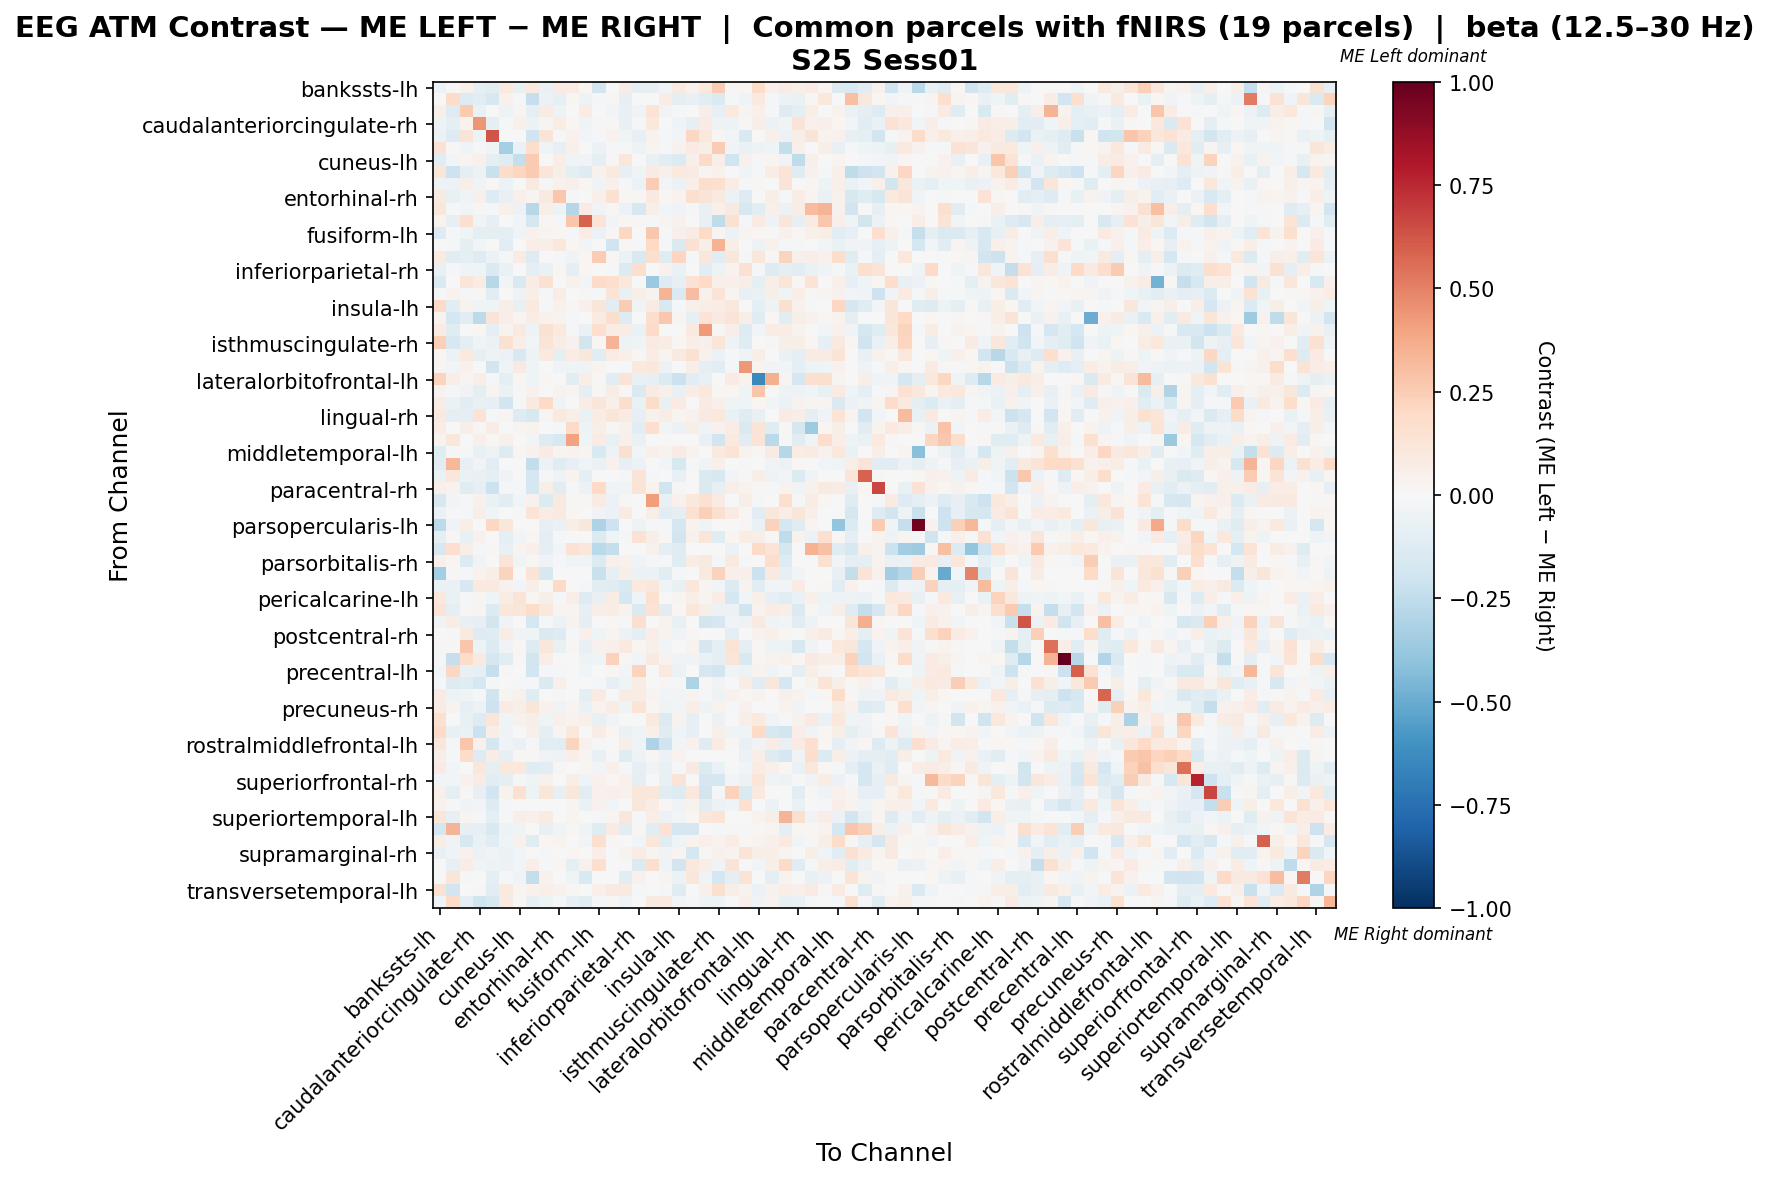

Data behind this chart, as committed beside it:
, bankssts-lh, bankssts-rh, caudalanteriorcingulate-lh, caudalanteriorcingulate-rh, caudalmiddlefrontal-lh, caudalmiddlefrontal-rh, cuneus-lh, cuneus-rh, entorhinal-lh, entorhinal-rh, frontalpole-lh, frontalpole-rh, fusiform-lh, fusiform-rh, inferiorparietal-lh, inferiorparietal-rh, inferiortemporal-lh, inferiortemporal-rh, insula-lh, insula-rh, isthmuscingulate-lh, isthmuscingulate-rh, lateraloccipital-lh
bankssts-lh, -0.05171, 0.0, 0.0453, -0.08707, -0.1124, 0.09601, -0.07811, 0.09762, -0.06822, 0.08089, 0.08367, 0.02231, -0.183, -0.006268, 0.07235, -0.08994, -0.08479, -0.04108, 0.09397, 0.04057, 0.106, 0.2502, 0.01529
bankssts-rh, 0.0, 0.1849, -0.125, -0.1092, -0.1611, 0.04389, -0.01695, -0.2303, -0.05934, -0.08265, 0.02194, -0.05171, -0.01271, 0.008893, -0.07892, 0.00618, 0.0, 0.07423, -0.09112, -0.07205, -0.1166, -0.1441, -0.02171
caudalanteriorcingulate-lh, 0.05444, -0.1315, 0.2622, -0.06648, -0.005916, -0.04793, 0.02614, -0.09272, 0.0844, -0.052, 0.002042, 0.07806, -0.005267, -0.03004, -0.07177, -0.03234, 0.1382, -0.03244, -0.01633, -0.0008591, 0.05805, -0.08331, 0.1001
caudalanteriorcingulate-rh, -0.05458, -0.1013, 0.03245, 0.4428, -0.09082, -0.01443, 0.05241, -0.06145, 0.03051, 0.07425, 0.01882, -0.04577, 0.009751, 0.01414, -0.07542, -0.02278, 0.1091, 0.007071, -0.03544, -0.08495, 0.0803, -0.05466, -0.04859
caudalmiddlefrontal-lh, -0.05992, -0.1284, 0.1307, -0.05097, 0.6321, 0.004566, 0.006468, -0.202, 0.1327, -0.01268, 0.0395, -0.02992, -0.0109, 0.04292, -0.03937, -0.07875, 0.03494, -0.022, -0.03081, 0.2099, 0.1034, 0.01642, -0.02568
caudalmiddlefrontal-rh, 0.1469, 0.01147, -0.03748, -0.02115, -0.03207, -0.3283, -0.06446, 0.1745, -0.04002, -0.08466, 0.05221, 0.003263, -0.0596, -0.02003, -0.01194, -0.05419, 0.02356, -0.02307, 0.03996, 0.08142, 0.05628, 0.2513, -0.03469
cuneus-lh, -0.1019, -0.02911, 0.02679, 0.05443, -0.09859, -0.1206, -0.2386, 0.2582, 0.001001, 0.06585, -0.04637, -0.03743, -0.09527, 0.009056, 0.1153, 0.0, -0.07385, -0.114, -0.1331, 0.05132, 0.1953, 0.06054, -0.1968
cuneus-rh, 0.1246, -0.2077, -0.09656, -0.05671, -0.226, 0.183, 0.2133, 0.2629, 0.1216, 0.05782, -0.09681, -0.1315, 0.0456, 0.09997, -0.08342, -0.04052, 0.08511, 0.04968, 0.09423, 0.08207, 0.02821, 0.04595, 0.007126
entorhinal-lh, -0.05234, -0.0617, 0.06817, -0.04145, 0.02171, -0.05679, 0.003457, 0.09507, -0.02161, 0.04501, 0.048, 0.01633, -0.03811, 0.0471, -0.01057, -0.0617, 0.2573, -0.0285, -0.06062, 0.06466, 0.1727, 0.1625, 0.0713
entorhinal-rh, 0.08796, -0.07299, -0.03451, 0.04982, -0.1288, -0.07652, 0.05096, 0.0253, 0.09045, 0.2683, -0.01669, 0.00749, 0.05288, 0.1555, 0.01089, 0.01043, 0.0917, 0.01791, 0.03223, 0.1624, 0.1321, 0.09363, -0.05982
frontalpole-lh, 0.1124, -0.01436, -0.02882, 0.01406, -0.01215, 0.0492, -0.05693, -0.2738, 0.05723, -0.0482, -0.2885, 0.08533, -0.04328, 0.01145, -0.05472, -0.1604, 0.05622, -0.02711, -0.03544, -0.01125, -0.07129, 0.04839, 0.09026
frontalpole-rh, 0.03278, -0.08516, 0.1591, -0.03613, -0.07822, 0.0, -0.02709, -0.1761, 0.02194, -0.01077, 0.2741, 0.5925, 0.1352, -0.02438, 0.02082, 0.009853, -0.008059, 0.03034, 0.04659, 0.0, -0.07101, -0.2559, 0.1521
fusiform-lh, -0.1325, -0.01042, -0.04188, -0.09457, -0.08891, -0.09571, -0.04186, 0.04183, 0.02585, 0.02256, -0.01231, 0.07136, -0.05727, 0.008501, 0.2103, 0.0, 0.2699, -0.01564, 0.0476, 0.08121, 0.1984, 0.02692, -0.0588
fusiform-rh, 0.0007132, -0.01126, -0.08638, -0.02728, 0.002879, -0.107, 0.003908, 0.06666, 0.05531, 0.1136, 0.01908, -0.02971, -0.002851, -0.2021, 0.008994, -0.01891, 0.1956, -0.01578, -0.1411, 0.1487, 0.06242, 0.3458, 0.05964
inferiorparietal-lh, 0.0785, -0.1109, -0.1009, -0.1297, -0.05873, -0.02164, 0.08213, -0.1297, -0.002355, -0.01147, -0.03697, 0.02262, 0.2515, 0.01705, -0.06165, -0.1542, 0.1629, -0.1236, 0.2131, -0.02062, 0.1102, -0.1078, 0.1135
inferiorparietal-rh, -0.07248, -0.01332, -0.04349, -0.04277, -0.1479, -0.06935, 0.0, -0.09883, -0.06668, 0.01952, -0.09785, 0.01568, 0.0, -0.0145, -0.1365, 0.1692, 0.0, 0.04464, -0.06378, 0.0, -0.1167, -0.05319, 0.03838
inferiortemporal-lh, -0.1424, 0.0, 0.1217, 0.07388, -0.2809, -0.0245, -0.1557, 0.07111, 0.1526, -0.002886, 0.04444, -0.03115, 0.1966, 0.165, 0.1067, 0.0, -0.3689, -0.1268, -0.0796, 0.1411, 0.2011, 0.05052, 0.05333
inferiortemporal-rh, -0.01186, 0.03557, -0.02341, 0.0229, -0.1089, -0.003178, -0.0485, 0.05953, -0.01341, 0.073, -0.005852, 0.008687, -0.01422, 0.1306, -0.07311, 0.05507, 0.03167, 0.3399, -0.1419, 0.305, 0.04596, 0.128, 0.02501
insula-lh, 0.1906, -0.1108, 0.03372, -0.0322, -0.04504, 0.05962, -0.07537, 0.09859, -0.01844, 0.04387, 0.01365, 0.04725, 0.1209, -0.1114, 0.2562, -0.0399, 0.08295, -0.1513, -0.01997, 0.05309, 0.06825, 0.077, 0.1083
insula-rh, 0.03432, -0.1774, -0.1023, -0.2598, 0.1263, 0.07008, 0.02527, 0.0758, 0.03949, 0.03238, -0.01352, 0.0, 0.08142, 0.1782, -0.1269, 0.0, 0.1768, 0.2687, 0.02727, -0.0806, 0.1404, 0.08703, 0.1305
isthmuscingulate-lh, 0.0842, -0.1207, 0.001827, 0.02152, -0.09311, 0.03181, 0.08871, -0.05428, 0.1538, 0.09744, -0.02143, -0.06724, 0.1697, 0.07054, 0.07171, -0.06437, 0.1882, 0.004974, 0.0006935, 0.08994, 0.4228, 0.01107, 0.06474
isthmuscingulate-rh, 0.2361, -0.1565, -0.09034, -0.04619, -0.05798, 0.1552, 0.06829, -0.0296, 0.1298, 0.0706, 0.0451, -0.1872, 0.02287, 0.3422, -0.04984, -0.03863, 0.08015, 0.0756, 0.01576, 0.0633, 0.05305, 0.1239, -0.05049
lateraloccipital-lh, 0.01617, -0.05983, 0.09844, -0.08079, -0.05049, -0.06146, -0.1504, -0.04802, 0.09379, -0.0885, 0.07467, 0.1094, -0.1063, 0.07328, 0.04997, 0.01117, 0.07621, 0.02583, 0.09086, 0.1495, 0.03971, -0.05583, -0.01511
lateraloccipital-rh, 0.02713, -0.03094, 0.04311, -0.001137, -0.186, -0.04667, 0.08803, -0.03417, -0.001101, -0.03725, -0.04682, -0.03664, 0.02907, 0.003934, -0.01624, 0.09448, 0.1025, -0.05795, 0.005847, 0.06932, -0.09683, -0.1132, -0.01355
lateralorbitofrontal-lh, 0.2203, 0.06826, 0.02753, 0.0686, -0.009202, -0.1012, 0.01893, -0.04141, 0.01433, 0.003734, -0.1168, 0.0672, 0.008257, -0.1073, 0.1295, -0.07396, -0.07995, -0.138, -0.2163, -0.1058, -0.07362, -0.007808, 0.0784
lateralorbitofrontal-rh, 0.03604, -0.01568, -0.03823, -0.09037, 0.02567, -0.06455, 0.01163, 0.04185, -0.001965, 0.03885, 0.03099, -0.0871, 0.008317, 0.07048, 0.008214, -0.141, 0.08039, 0.0469, -0.07199, 0.07057, 0.1036, 0.01049, 0.01808
lingual-lh, 0.07441, -0.06747, -0.1169, -0.07477, -0.08126, -0.1918, -0.009542, 0.09783, 0.2004, -0.0418, 0.002253, 0.07032, 0.123, 0.0528, 0.1785, -0.06747, 0.1826, -0.07426, 0.07996, -0.003409, 0.07872, 0.04764, -0.04239
lingual-rh, 0.1, -0.08689, -0.08961, 0.1371, -0.008312, 0.02668, -0.1277, -0.1613, 0.0309, 0.0942, 0.05921, -0.0666, 0.07206, 0.1213, 0.07999, -0.08232, 0.04442, 0.07119, 0.03076, 0.04364, 0.08774, 0.1065, -0.06524
medialorbitofrontal-lh, 0.075, 0.0045, 0.0555, 0.009116, 0.07212, 0.001616, 0.02469, 0.03612, 0.005887, -0.01592, 0.1941, -0.04927, 0.06923, 0.01327, 0.0435, -0.1025, 0.1702, -0.02931, -0.05689, 0.05481, -0.03646, 0.04039, 0.07789
medialorbitofrontal-rh, 0.0331, 0.1103, 0.0, 0.05149, 0.01839, 0.04781, 0.007355, -0.02737, -0.1276, -0.1578, 0.4035, -0.04359, 0.08091, -0.07258, 0.04759, -0.06577, 0.0, 0.002055, 0.0, 0.003678, -0.07626, -0.1881, 0.09681
middletemporal-lh, -0.1196, -0.01774, -0.02325, -0.0719, -0.05159, -0.1282, 0.02564, 0.04273, 0.08348, 0.02941, 0.03134, 0.02849, -0.1553, -0.04734, 0.1595, -0.02838, 0.0529, 0.03134, 0.08585, 0.03134, 0.002869, 0.09686, 0.1339
middletemporal-rh, -0.1021, 0.3341, -0.08079, -0.03189, -0.1021, -0.005762, -0.004252, -0.2452, -0.06036, -0.1215, -0.08505, -0.04678, -0.06612, 0.04122, -0.08079, -0.05473, -0.003979, -0.02819, -0.1616, -0.01214, -0.03813, 0.05411, 0.0
paracentral-lh, -0.06628, 0.1118, -0.06628, -0.07437, -0.1008, -0.0322, -0.003233, -0.1711, -0.01778, -0.05272, 0.03462, -0.09996, 0.0, 0.003681, -0.01132, 0.1272, -0.0097, 0.001298, -0.07275, 0.0, -0.1455, -0.1584, -0.03072
paracentral-rh, 0.04942, 0.03722, -0.1239, -0.08125, -0.217, -0.01343, -0.007869, -0.1742, 0.06206, -0.1048, -0.01495, -0.05686, 0.199, -0.03576, -0.03315, 0.1382, 0.03629, -0.203, -0.02164, 0.0, -0.1428, -0.07869, 0.06664
parahippocampal-lh, -0.1575, -0.02866, -0.007836, 0.04366, -0.06322, -0.1158, -0.02736, 0.0428, -0.135, 0.08691, 0.01259, 0.01511, 0.08122, -0.05673, 0.0105, 0.0, 0.4167, -0.07668, 0.04218, 0.1032, 0.1534, 0.08005, 0.006072
parahippocampal-rh, -0.05556, -0.01805, -0.009631, 0.06419, -0.04224, 0.002512, -0.009974, 0.1385, 0.07203, 0.09231, 0.01758, 0.0, -0.03797, -0.05805, 0.07912, 0.0, 0.05641, -0.117, -0.0935, 0.1494, 0.2391, 0.1611, 0.08571
parsopercularis-lh, -0.2583, -0.03738, 0.06935, -0.00572, 0.2081, 0.1171, 0.0, 0.0, -0.08156, -0.06457, 0.05524, 0.1166, -0.3058, -0.2107, 0.0, -0.04758, -0.01612, -0.02039, -0.1699, 0.03825, -0.04078, 0.006138, 0.0
parsopercularis-rh, -0.0978, 0.009889, -0.0763, 0.03924, 0.0009523, -0.09163, -0.02717, 0.01774, -0.1011, -0.01234, 0.007167, 0.0, -0.1354, -0.03974, -0.02223, 0.1478, 0.0606, 0.01402, -0.1886, 0.03924, 0.1238, -0.125, 0.02114
parsorbitalis-lh, -0.1599, 0.1669, 0.06112, -0.01532, 0.01144, -0.07297, 0.02968, 0.05194, -0.0883, -0.02554, 0.141, 0.1113, -0.2712, -0.2401, -0.007052, 0.0, 0.04403, -0.0911, -0.1226, 0.0, -0.00608, -0.001884, -0.05759
parsorbitalis-rh, 0.05178, 0.01949, -0.1401, -0.03749, -0.005779, 0.1251, -0.04087, 0.01272, -0.03146, -0.009743, -0.04335, -0.0384, -0.1405, 0.04765, 0.04162, -0.0436, -0.01635, -0.008175, -0.1179, 0.0735, 0.08976, -0.008833, 0.08852
parstriangularis-lh, -0.3375, 0.01327, -0.02082, 0.03317, 0.06698, 0.2218, 0.0, 0.1273, -0.162, 0.0, 0.0, 0.0, -0.2229, -0.08393, 0.06825, -0.06, -0.06219, -0.108, -0.009746, 0.0, 0.1008, 0.2322, 0.05307
parstriangularis-rh, -0.07005, -0.07005, -0.1613, 0.09951, 0.0896, 0.04495, -0.02568, 0.05699, 0.004421, 0.1886, 0.0, -0.01167, -0.1018, -0.1216, -0.1495, 0.09769, 0.1164, -0.03975, -0.07472, 0.1129, 0.02534, -0.02352, -0.1401
pericalcarine-lh, 0.1017, -0.06512, -0.01649, 0.02805, -0.04025, 0.07728, 0.1292, 0.01762, 0.06167, -0.02183, 0.06316, -0.1312, -0.07761, 0.07413, -0.1797, -0.03397, 0.1517, -0.002073, 0.02665, 0.0645, 0.02994, 0.07211, -0.173
pericalcarine-rh, 0.1335, -0.09922, 0.007953, 0.0276, -0.134, 0.1107, 0.1196, 0.1835, 0.1019, 0.02859, 0.0271, -0.0853, 0.06465, 0.07385, 0.03307, -0.1415, 0.1442, -0.102, 0.01616, 0.1119, 0.05892, -0.05895, -0.05894
postcentral-lh, -0.03329, 0.07652, -0.07184, -0.08235, -0.1837, -0.03855, -0.003504, -0.1792, -0.01927, -0.0602, 0.03489, -0.09921, 0.0, 0.01297, -0.01051, 0.1709, 0.0, 0.03454, -0.07534, 0.0, -0.184, -0.17, -0.03855
postcentral-rh, 0.0, -0.01875, 0.09007, -0.1268, -0.1173, 0.07257, -0.03743, -0.04168, -0.1431, -0.1294, -0.01996, 0.05385, -0.04499, 0.02772, -0.06109, -0.09833, 0.06964, 0.03654, -0.03762, 0.008775, 0.003941, -0.005534, -0.08901
posteriorcingulate-lh, 0.01515, 0.01227, 0.2762, -0.05445, -0.1362, -0.03685, 0.01538, -0.1318, 0.1172, -0.07116, 0.01051, -0.07205, 0.04415, 0.05045, 0.09981, 0.01626, 0.04813, -0.03, -0.00366, 0.03574, -0.1694, -0.09739, 0.1336
posteriorcingulate-rh, -0.008024, -0.2331, 0.1828, 0.08688, -0.1693, -0.1142, 0.008181, -0.1855, 0.06678, 0.004784, 0.0, -0.05052, -0.04043, 0.2278, 0.01281, -0.03092, 0.08625, 0.03126, -0.03803, -0.03568, -0.06759, -0.09404, 0.123
precentral-lh, -0.02722, 0.2107, -0.07389, -0.07973, -0.2333, 0.01136, -0.003889, -0.1896, -0.01556, -0.02343, -0.007778, -0.02711, 0.0, 0.01961, -0.02917, 0.2204, 0.0, 0.09462, -0.05639, 0.0, -0.1672, -0.1867, -0.04062
precentral-rh, -0.01287, -0.1262, -0.1175, -0.1767, -0.01129, 0.003953, -0.009072, -0.02236, -0.1448, 0.05005, 0.0, 0.0, -0.009651, -0.0856, -0.04604, 0.07225, 0.001582, 0.01208, -0.0174, -0.3073, 0.009914, -0.03317, -0.005855
precuneus-lh, 0.08282, -0.05334, -0.04404, -0.0155, -0.2026, 0.031, 0.03913, -0.1229, 0.0, -0.02088, 0.003662, -0.09682, 0.08288, 0.004643, 0.07602, 0.07386, 0.03107, -0.03022, -0.02564, 0.03136, -0.02026, -0.05319, 0.0413
precuneus-rh, 0.08071, 0.03562, -0.0806, -0.0559, -0.2034, 0.0859, 0.05557, 0.1178, 0.04367, -0.03804, 0.0236, -0.06814, 0.03242, 0.07575, -0.0419, 0.1345, 0.01786, -0.04575, -0.02525, 0.06484, -0.05038, 0.03518, -0.01345
rostralanteriorcingulate-lh, 0.1495, 0.0, -0.07148, -0.1303, 0.1207, -0.04627, 0.04134, 0.0564, -0.04279, 0.04836, 0.03408, 0.0546, -0.07208, -0.03348, -0.002462, 0.0, 0.09379, -0.1339, 0.03324, -0.08293, 0.003058, -0.05905, 0.0007798
rostralanteriorcingulate-rh, 0.1958, -0.07688, -0.0646, -0.216, 0.06904, -0.04312, 0.0, 0.04894, -0.09138, 0.02672, 0.1038, -0.005042, 0.07054, 0.01807, -0.06497, -0.04435, 0.05339, -0.1212, -0.03252, -0.08338, 0.006275, 0.04761, -0.04058
rostralmiddlefrontal-lh, 0.1116, -0.01256, 0.2756, 0.04399, -0.1776, -0.03155, -0.06434, -0.01466, -0.1119, -0.1134, 0.2217, 0.04661, -0.02035, -0.001989, 0.05877, -0.04667, -0.3064, -0.1976, -0.02836, 0.04274, -0.1185, 0.0802, 0.008412
rostralmiddlefrontal-rh, 0.06997, -0.01077, 0.1821, -0.1267, 0.07662, -0.07898, 0.008024, 0.01438, -0.03856, -0.04932, 0.06821, 0.02984, -0.07154, -0.01977, -0.1174, -0.05343, 0.01791, -0.05754, 0.03748, -0.005286, 0.0003894, 0.003716, 0.001173
superiorfrontal-lh, 0.08374, -0.02817, -0.0005898, 0.1148, -0.08706, 0.1032, 0.1065, -0.1187, -0.1025, 0.01045, 0.007424, 0.01754, -0.028, 0.04743, -0.02339, -0.08179, -0.03288, -0.0758, -0.0128, 0.09269, -0.1353, -0.06941, -0.0006881
superiorfrontal-rh, -0.02977, -0.02586, 0.04109, 0.08299, -0.1096, -0.09807, -0.02012, -0.03286, 0.03908, 0.001381, 0.05839, -0.04112, 0.03962, 0.01679, 0.04136, -0.08653, 0.005676, -0.07245, 0.125, -0.007779, -0.1688, -0.1771, -0.02535
superiorparietal-lh, 0.05315, -0.0875, 0.01506, -0.08306, -0.1905, 0.03246, 0.1488, -0.05016, 0.1225, -0.08084, 0.1166, -0.1124, 0.04464, 0.04841, 0.04549, 0.1116, 0.1119, -0.1105, -0.1278, 0.1091, -0.1858, -0.009627, 0.2331
superiorparietal-rh, 0.04007, -0.0212, -0.03565, -0.02503, -0.131, -0.02319, 0.0, 0.002415, 0.002874, -0.00416, 0.02442, -0.06991, 0.04369, -0.02716, -0.005093, 0.1163, 0.07373, 0.009728, -0.03493, 0.03277, -0.1156, -0.05987, -0.04414
... 8 more rows
